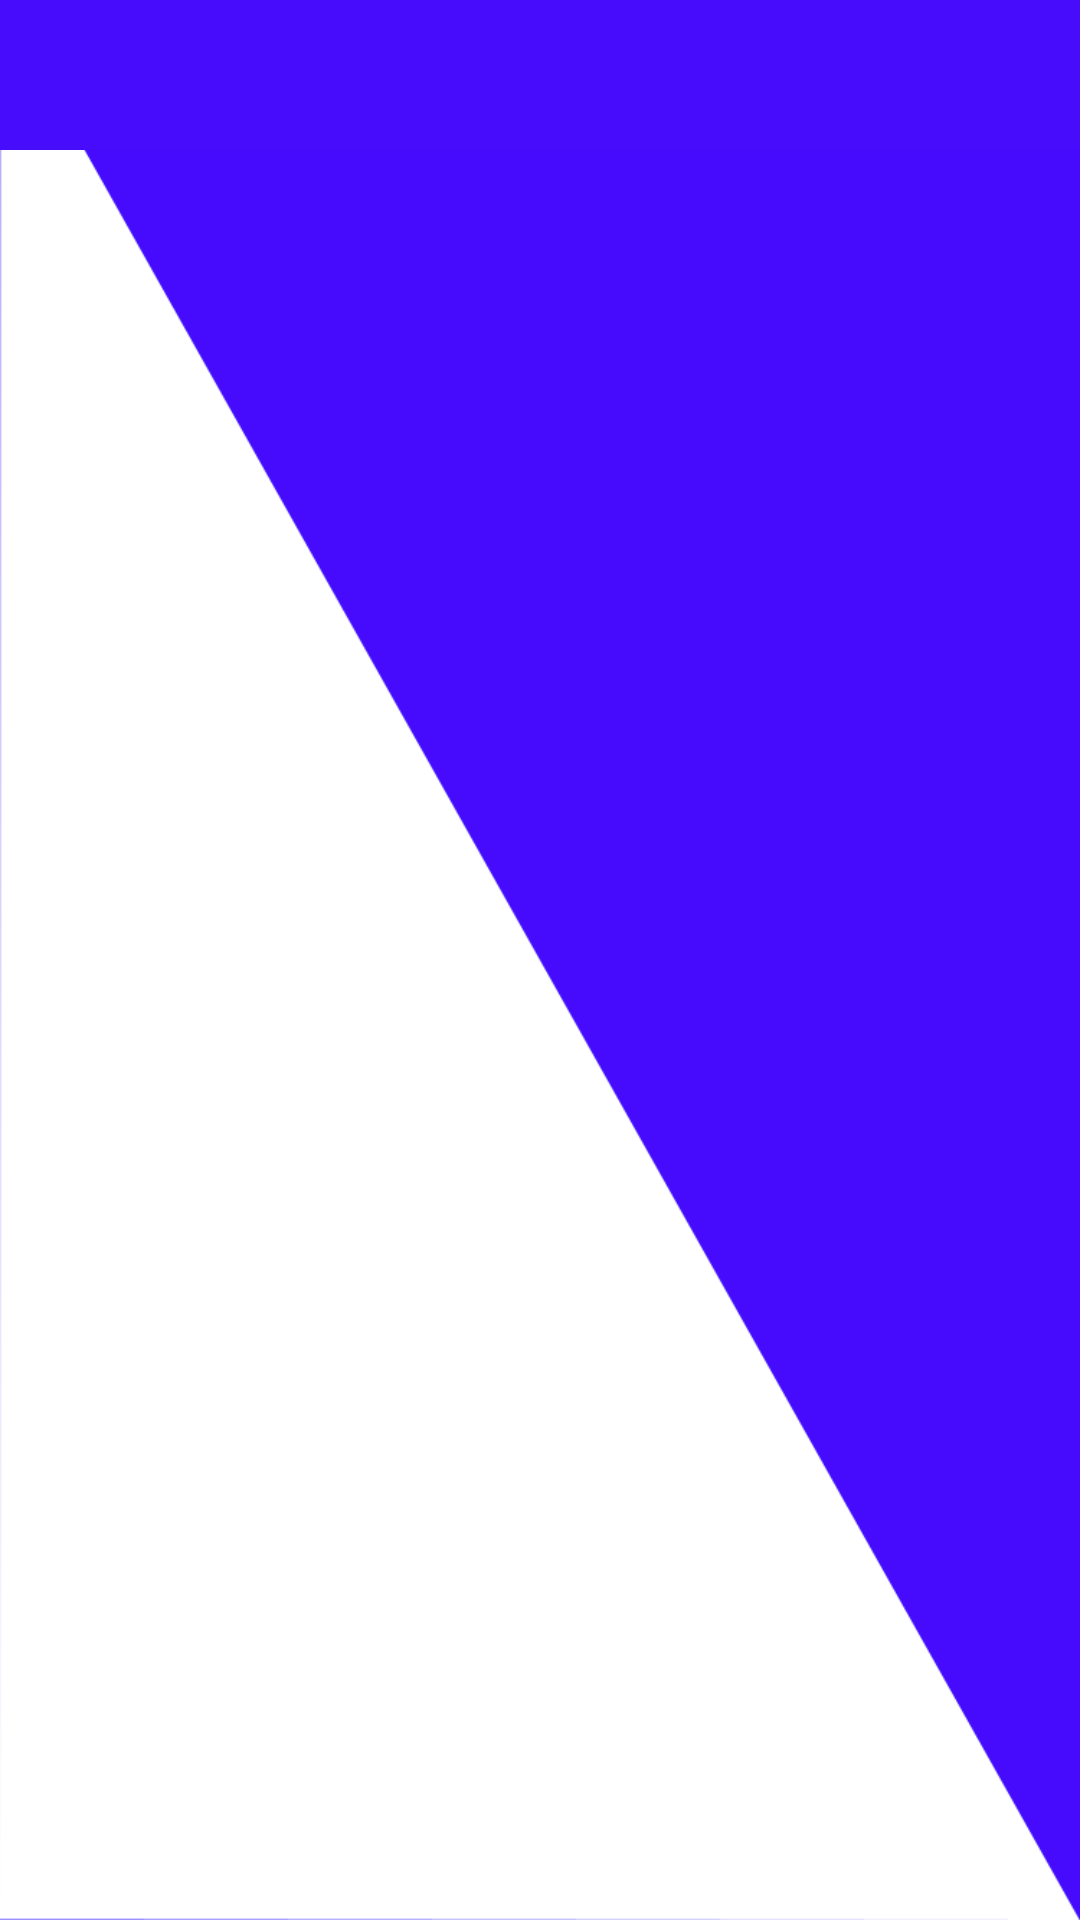

This screen was rendered from an Android layout file. Write that file and the resources it references.
<!-- AndroidManifest.xml: application theme AppTheme.statusAction -->
<!-- res/layout/activity_favorite.xml -->
<?xml version="1.0" encoding="utf-8"?>
<android.support.constraint.ConstraintLayout xmlns:android="http://schemas.android.com/apk/res/android"
    xmlns:app="http://schemas.android.com/apk/res-auto"
    xmlns:tools="http://schemas.android.com/tools"
    android:layout_width="match_parent"
    android:background="@drawable/abc"
    android:layout_height="match_parent"
    tools:context=".favorite.favorite_list">
    <android.support.design.widget.AppBarLayout
        android:id="@+id/my_toolbar_container"
        android:layout_width="match_parent"
        android:layout_height="0dp"
        app:layout_behavior="@string/appbar_scrolling_view_behavior"
        app:layout_constraintEnd_toEndOf="parent"
        app:layout_constraintStart_toStartOf="parent"
        app:layout_constraintTop_toTopOf="parent">
        <android.support.v7.widget.Toolbar
            android:id="@+id/my_toolbar"
            android:layout_width="match_parent"
            android:layout_height="50dp"
            android:background="#470cfc"
            android:elevation="4dp" />
    </android.support.design.widget.AppBarLayout>

    <android.support.v7.widget.RecyclerView
        android:id="@+id/favrecy"
        android:layout_width="368dp"
        android:layout_height="0dp"
        android:layout_marginStart="8dp"
        android:layout_marginTop="8dp"
        android:layout_marginEnd="8dp"
        android:layout_marginBottom="8dp"
        app:layout_constraintBottom_toBottomOf="parent"
        app:layout_constraintEnd_toEndOf="parent"
        app:layout_constraintHorizontal_bias="0.0"
        app:layout_constraintStart_toStartOf="parent"
        app:layout_constraintTop_toBottomOf="@+id/my_toolbar_container" />
</android.support.constraint.ConstraintLayout>
<!-- resources referenced by this layout -->
<resources>
  <!-- drawable abc: png bitmap (drawable, 16234 bytes) -->
  <style name="AppTheme.statusAction">
          
          <item name="windowActionBar">false</item>
          <item name="windowNoTitle">true</item>
  
      </style>
</resources>
